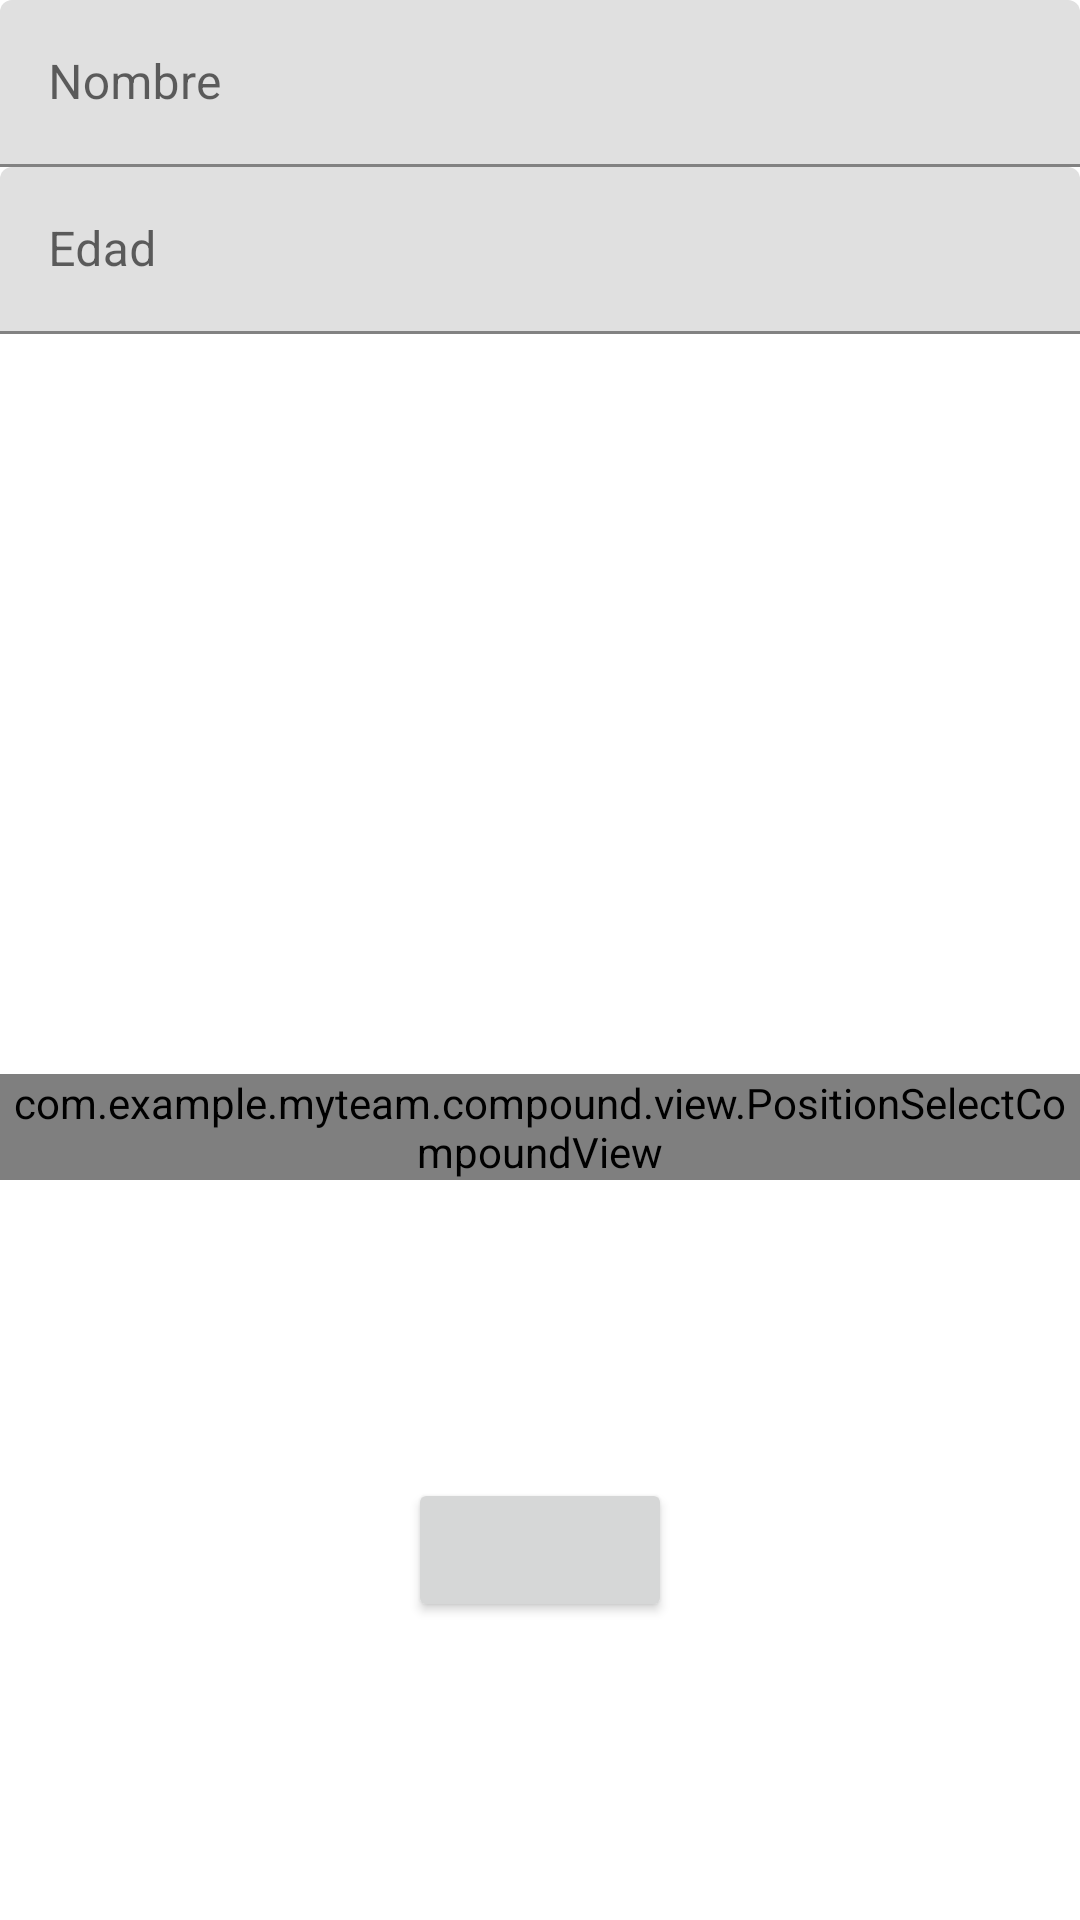

Android layout source for this screen:
<!-- AndroidManifest.xml: application theme Theme.MyTeam -->
<!-- res/layout/fragment_create_player.xml -->
<?xml version="1.0" encoding="utf-8"?>
<ScrollView xmlns:android="http://schemas.android.com/apk/res/android"
    xmlns:app="http://schemas.android.com/apk/res-auto"
    xmlns:tools="http://schemas.android.com/tools"
    android:layout_width="match_parent"
    android:layout_height="match_parent"
    android:fillViewport="true"
    tools:context="com.example.myteam.team.CreatePlayerFragment">

    <androidx.constraintlayout.widget.ConstraintLayout
        android:layout_width="match_parent"
        android:layout_height="wrap_content">

        <com.google.android.material.textfield.TextInputLayout
            android:id="@+id/tf_create_player_name"
            android:layout_width="match_parent"
            android:layout_height="wrap_content"
            android:layout_marginHorizontal="@dimen/create_player_mh"
            android:hint="@string/create_player_name"
            app:layout_constraintTop_toTopOf="parent">

            <com.google.android.material.textfield.TextInputEditText
                android:layout_width="match_parent"
                android:layout_height="wrap_content" />

        </com.google.android.material.textfield.TextInputLayout>

        <com.google.android.material.textfield.TextInputLayout
            android:id="@+id/tf_create_player_age"
            android:layout_width="match_parent"
            android:layout_height="wrap_content"
            android:layout_marginHorizontal="@dimen/create_player_mh"
            android:hint="@string/create_player_age"
            app:layout_constraintTop_toBottomOf="@id/tf_create_player_name">

            <com.google.android.material.textfield.TextInputEditText
                android:layout_width="match_parent"
                android:layout_height="wrap_content"
                android:inputType="number" />

        </com.google.android.material.textfield.TextInputLayout>

        <com.example.myteam.compound.view.PositionSelectCompoundView
            android:id="@+id/ps_create_player"
            android:layout_width="wrap_content"
            android:layout_height="wrap_content"
            app:layout_constraintBottom_toBottomOf="parent"
            app:layout_constraintEnd_toEndOf="parent"
            app:layout_constraintStart_toStartOf="parent"
            app:layout_constraintTop_toBottomOf="@id/tf_create_player_age" />

        <Button
            android:id="@+id/btn_create_player"
            android:layout_width="wrap_content"
            android:layout_height="wrap_content"
            app:layout_constraintBottom_toBottomOf="parent"
            app:layout_constraintEnd_toEndOf="parent"
            app:layout_constraintStart_toStartOf="parent"
            app:layout_constraintTop_toBottomOf="@id/ps_create_player" />

    </androidx.constraintlayout.widget.ConstraintLayout>
</ScrollView>
<!-- resources referenced by this layout -->
<resources>
  <string name="create_player_age">Edad</string>
  <string name="create_player_name">Nombre</string>
  <style name="Theme.MyTeam" parent="Theme.MaterialComponents.DayNight.DarkActionBar">
          
          <item name="colorPrimary">@color/purple_500</item>
          <item name="colorPrimaryVariant">@color/purple_700</item>
          <item name="colorOnPrimary">@color/white</item>
          
          <item name="colorSecondary">@color/teal_200</item>
          <item name="colorSecondaryVariant">@color/teal_700</item>
          <item name="colorOnSecondary">@color/black</item>
          
          <item name="android:statusBarColor" tools:targetApi="l">?attr/colorPrimaryVariant</item>
          
      </style>
  <color name="purple_500">#FF6200EE</color>
  <color name="purple_700">#FF3700B3</color>
  <color name="white">#FFFFFFFF</color>
  <color name="teal_200">#FF03DAC5</color>
  <color name="teal_700">#FF018786</color>
  <color name="black">#FF000000</color>
</resources>
